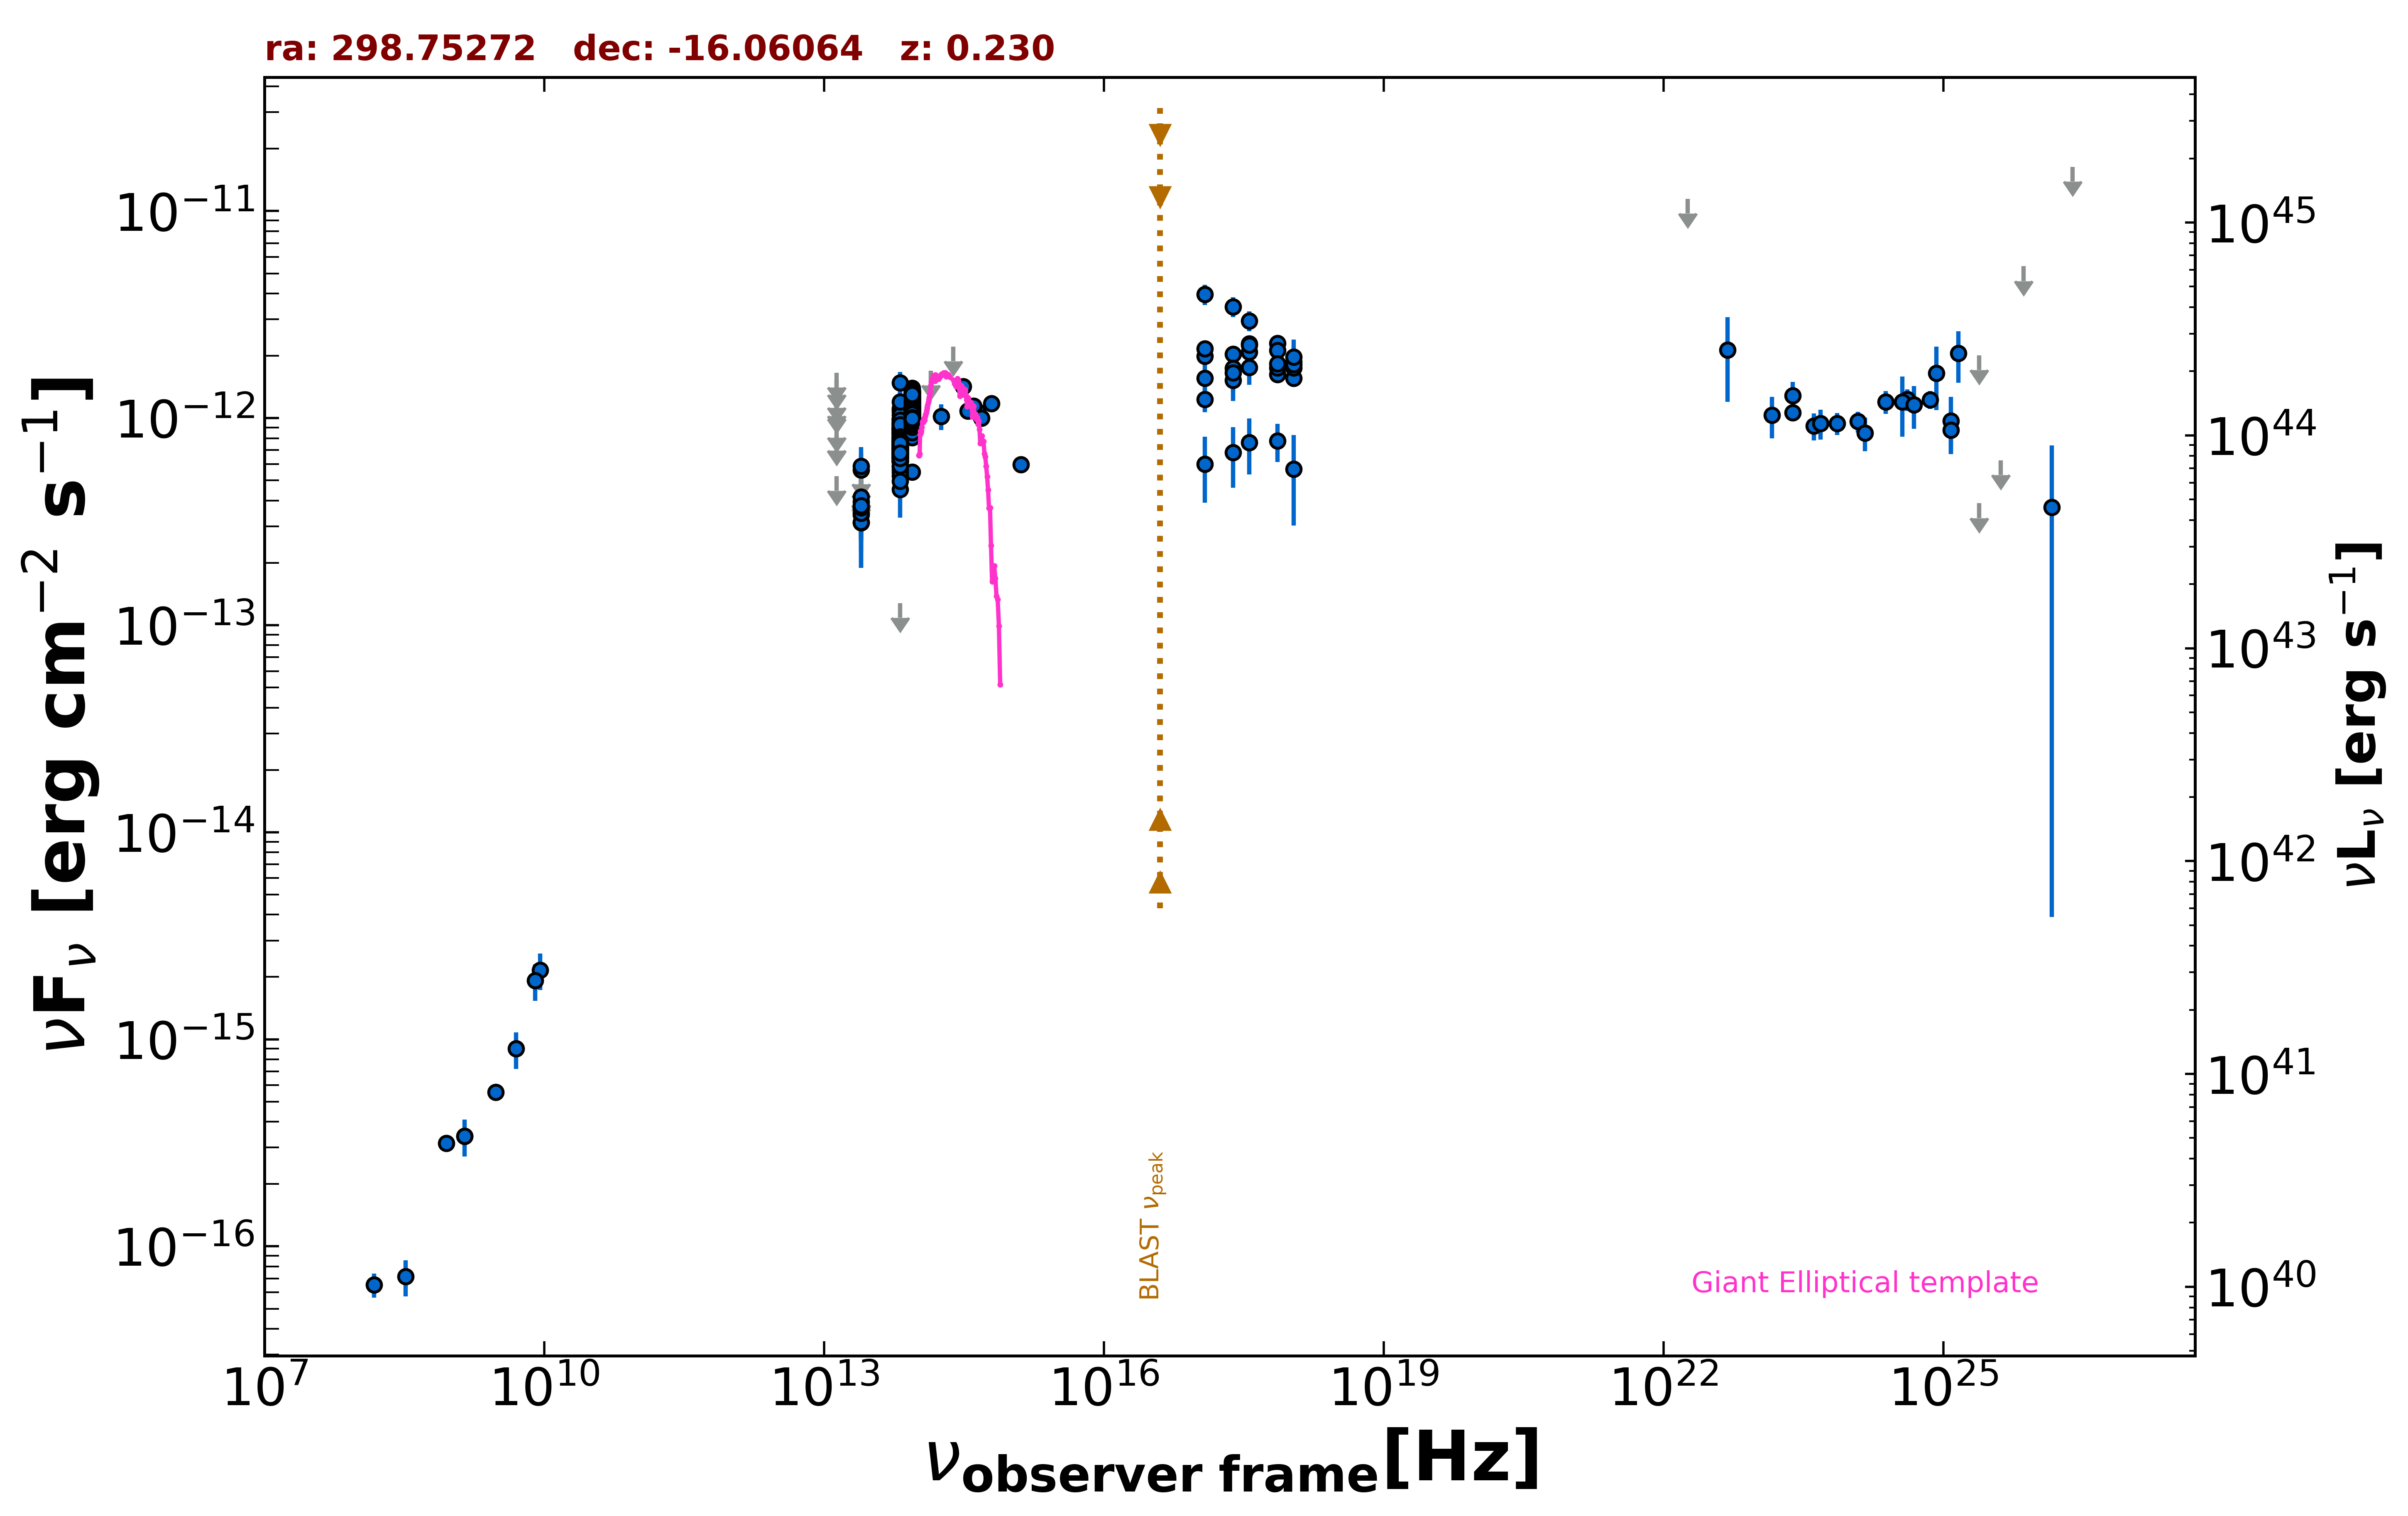

Source data for this figure (header and first rows):
freq., flux, err_flux, MJD_start, MJD_end, flag, catalog, reference
1.400e+09, 3.402e-16, 1.260e-17, 55000, 55000, , NVSS, Condon et al. 1998  AJ  115  1693
8.870e+08, 3.149e-16, 2.660e-17, 55000, 55000, , RACS, Hale et al. 2021  PASA  38  e058
3.000e+09, 5.555e-16, 1.075e-17, 55000, 55000, , VLASSQL, Gordon et al. 2021  ApJS  255  30
2.418e+17, 1.525e-12, 3.180e-13, 55000, 55000, , RASS, Boller et al. 2016  A&A  103  1
2.418e+17, 2.036e-12, 1.380e-13, 56875, 57964, , 1OUSX, Giommi et al. in preparation
1.209e+17, 1.987e-12, 1.440e-13, 56875, 57964, , 1OUSX, Giommi et al. in preparation
3.627e+17, 2.084e-12, 1.310e-13, 56875, 57964, , 1OUSX, Giommi et al. in preparation
7.253e+17, 1.624e-12, 6.800e-14, 56875, 57964, , 1OUSX, Giommi et al. in preparation
1.088e+18, 1.556e-12, 1.420e-13, 56875, 57964, , 1OUSX, Giommi et al. in preparation
7.253e+17, 2.298e-12, 1.090e-13, 55000, 55000, , 2SXPS, Evans et al. 2020  ApJS  247  54
1.209e+17, 2.161e-12, 1.765e-13, 55000, 55000, , 2SXPS, Evans et al. 2020  ApJS  247  54
3.627e+17, 2.284e-12, 1.655e-13, 55000, 55000, , 2SXPS, Evans et al. 2020  ApJS  247  54
1.088e+18, 1.752e-12, 1.915e-13, 55000, 55000, , 2SXPS, Evans et al. 2020  ApJS  247  54
1.500e+08, 6.525e-17, 8.700e-18, 55000, 55000, , TGSS150, Intema et al. 2017  A&A  598  A781
1.389e+14, 1.694e-12, 0.000e+00, 55000, 55000, UL, 2MASS, Skrutskie et al. 2006  AJ  131  1163
1.804e+14, 1.019e-12, 1.453e-13, 55000, 55000, , 2MASS, Skrutskie et al. 2006  AJ  131  1163
2.427e+14, 2.212e-12, 0.000e+00, 55000, 55000, UL, 2MASS, Skrutskie et al. 2006  AJ  131  1163
8.817e+13, 9.237e-13, 3.750e-15, 55000, 55000, , UNWISE, Schlafly et al. 2019  ApJS  240  30
6.517e+13, 7.329e-13, 4.900e-15, 55000, 55000, , UNWISE, Schlafly et al. 2019  ApJS  240  30
8.817e+13, 9.846e-13, 2.335e-14, 55000, 55000, , WISE, Wright et al. 2010  AJ  140  1868
6.517e+13, 6.623e-13, 1.950e-14, 55000, 55000, , WISE, Wright et al. 2010  AJ  140  1868
2.498e+13, 3.407e-13, 4.060e-14, 55000, 55000, , WISE, Wright et al. 2010  AJ  140  1868
1.363e+13, 5.248e-13, 0.000e+00, 55000, 55000, UL, WISE, Wright et al. 2010  AJ  140  1868
8.817e+13, 1.029e-12, 4.475e-14, 57666, 57666, , NEOWISE, Mainzer et al. 2014  ApJ  792  30
6.517e+13, 6.684e-13, 4.130e-14, 57666, 57666, , NEOWISE, Mainzer et al. 2014  ApJ  792  30
8.817e+13, 1.014e-12, 4.870e-14, 57666, 57666, , NEOWISE, Mainzer et al. 2014  ApJ  792  30
6.517e+13, 7.933e-13, 7.540e-14, 57666, 57666, , NEOWISE, Mainzer et al. 2014  ApJ  792  30
8.817e+13, 1.057e-12, 3.900e-14, 57666, 57666, , NEOWISE, Mainzer et al. 2014  ApJ  792  30
6.517e+13, 7.417e-13, 4.585e-14, 57666, 57666, , NEOWISE, Mainzer et al. 2014  ApJ  792  30
8.817e+13, 9.657e-13, 3.655e-14, 57666, 57666, , NEOWISE, Mainzer et al. 2014  ApJ  792  30
6.517e+13, 7.336e-13, 4.730e-14, 57666, 57666, , NEOWISE, Mainzer et al. 2014  ApJ  792  30
8.817e+13, 9.729e-13, 4.590e-14, 57667, 57667, , NEOWISE, Mainzer et al. 2014  ApJ  792  30
6.517e+13, 6.808e-13, 6.155e-14, 57667, 57667, , NEOWISE, Mainzer et al. 2014  ApJ  792  30
8.817e+13, 9.720e-13, 3.840e-14, 57667, 57667, , NEOWISE, Mainzer et al. 2014  ApJ  792  30
6.517e+13, 6.209e-13, 5.615e-14, 57667, 57667, , NEOWISE, Mainzer et al. 2014  ApJ  792  30
8.817e+13, 1.025e-12, 3.885e-14, 57667, 57667, , NEOWISE, Mainzer et al. 2014  ApJ  792  30
6.517e+13, 7.507e-13, 4.845e-14, 57667, 57667, , NEOWISE, Mainzer et al. 2014  ApJ  792  30
8.817e+13, 1.003e-12, 4.520e-14, 57667, 57667, , NEOWISE, Mainzer et al. 2014  ApJ  792  30
6.517e+13, 7.275e-13, 4.695e-14, 57667, 57667, , NEOWISE, Mainzer et al. 2014  ApJ  792  30
8.817e+13, 9.325e-13, 3.780e-14, 57667, 57667, , NEOWISE, Mainzer et al. 2014  ApJ  792  30
6.517e+13, 6.437e-13, 6.535e-14, 57667, 57667, , NEOWISE, Mainzer et al. 2014  ApJ  792  30
8.817e+13, 1.074e-12, 3.850e-14, 57667, 57667, , NEOWISE, Mainzer et al. 2014  ApJ  792  30
6.517e+13, 6.187e-13, 4.275e-14, 57667, 57667, , NEOWISE, Mainzer et al. 2014  ApJ  792  30
8.817e+13, 1.240e-12, 5.050e-14, 57860, 57860, , NEOWISE, Mainzer et al. 2014  ApJ  792  30
6.517e+13, 8.820e-13, 5.605e-14, 57860, 57860, , NEOWISE, Mainzer et al. 2014  ApJ  792  30
8.817e+13, 1.332e-12, 4.450e-14, 57859, 57859, , NEOWISE, Mainzer et al. 2014  ApJ  792  30
6.517e+13, 8.795e-13, 5.515e-14, 57859, 57859, , NEOWISE, Mainzer et al. 2014  ApJ  792  30
8.817e+13, 1.304e-12, 4.450e-14, 57859, 57859, , NEOWISE, Mainzer et al. 2014  ApJ  792  30
6.517e+13, 9.494e-13, 5.050e-14, 57859, 57859, , NEOWISE, Mainzer et al. 2014  ApJ  792  30
8.817e+13, 1.308e-12, 4.350e-14, 57859, 57859, , NEOWISE, Mainzer et al. 2014  ApJ  792  30
6.517e+13, 8.885e-13, 5.485e-14, 57859, 57859, , NEOWISE, Mainzer et al. 2014  ApJ  792  30
8.817e+13, 1.224e-12, 4.250e-14, 57859, 57859, , NEOWISE, Mainzer et al. 2014  ApJ  792  30
6.517e+13, 9.969e-13, 6.325e-14, 57859, 57859, , NEOWISE, Mainzer et al. 2014  ApJ  792  30
8.817e+13, 1.260e-12, 4.750e-14, 57859, 57859, , NEOWISE, Mainzer et al. 2014  ApJ  792  30
6.517e+13, 9.433e-13, 6.260e-14, 57859, 57859, , NEOWISE, Mainzer et al. 2014  ApJ  792  30
8.817e+13, 1.284e-12, 4.650e-14, 57859, 57859, , NEOWISE, Mainzer et al. 2014  ApJ  792  30
6.517e+13, 9.083e-13, 5.860e-14, 57859, 57859, , NEOWISE, Mainzer et al. 2014  ApJ  792  30
8.817e+13, 1.286e-12, 5.800e-14, 57859, 57859, , NEOWISE, Mainzer et al. 2014  ApJ  792  30
6.517e+13, 8.508e-13, 5.645e-14, 57859, 57859, , NEOWISE, Mainzer et al. 2014  ApJ  792  30
8.817e+13, 1.227e-12, 4.300e-14, 57860, 57860, , NEOWISE, Mainzer et al. 2014  ApJ  792  30
... 493 more rows
